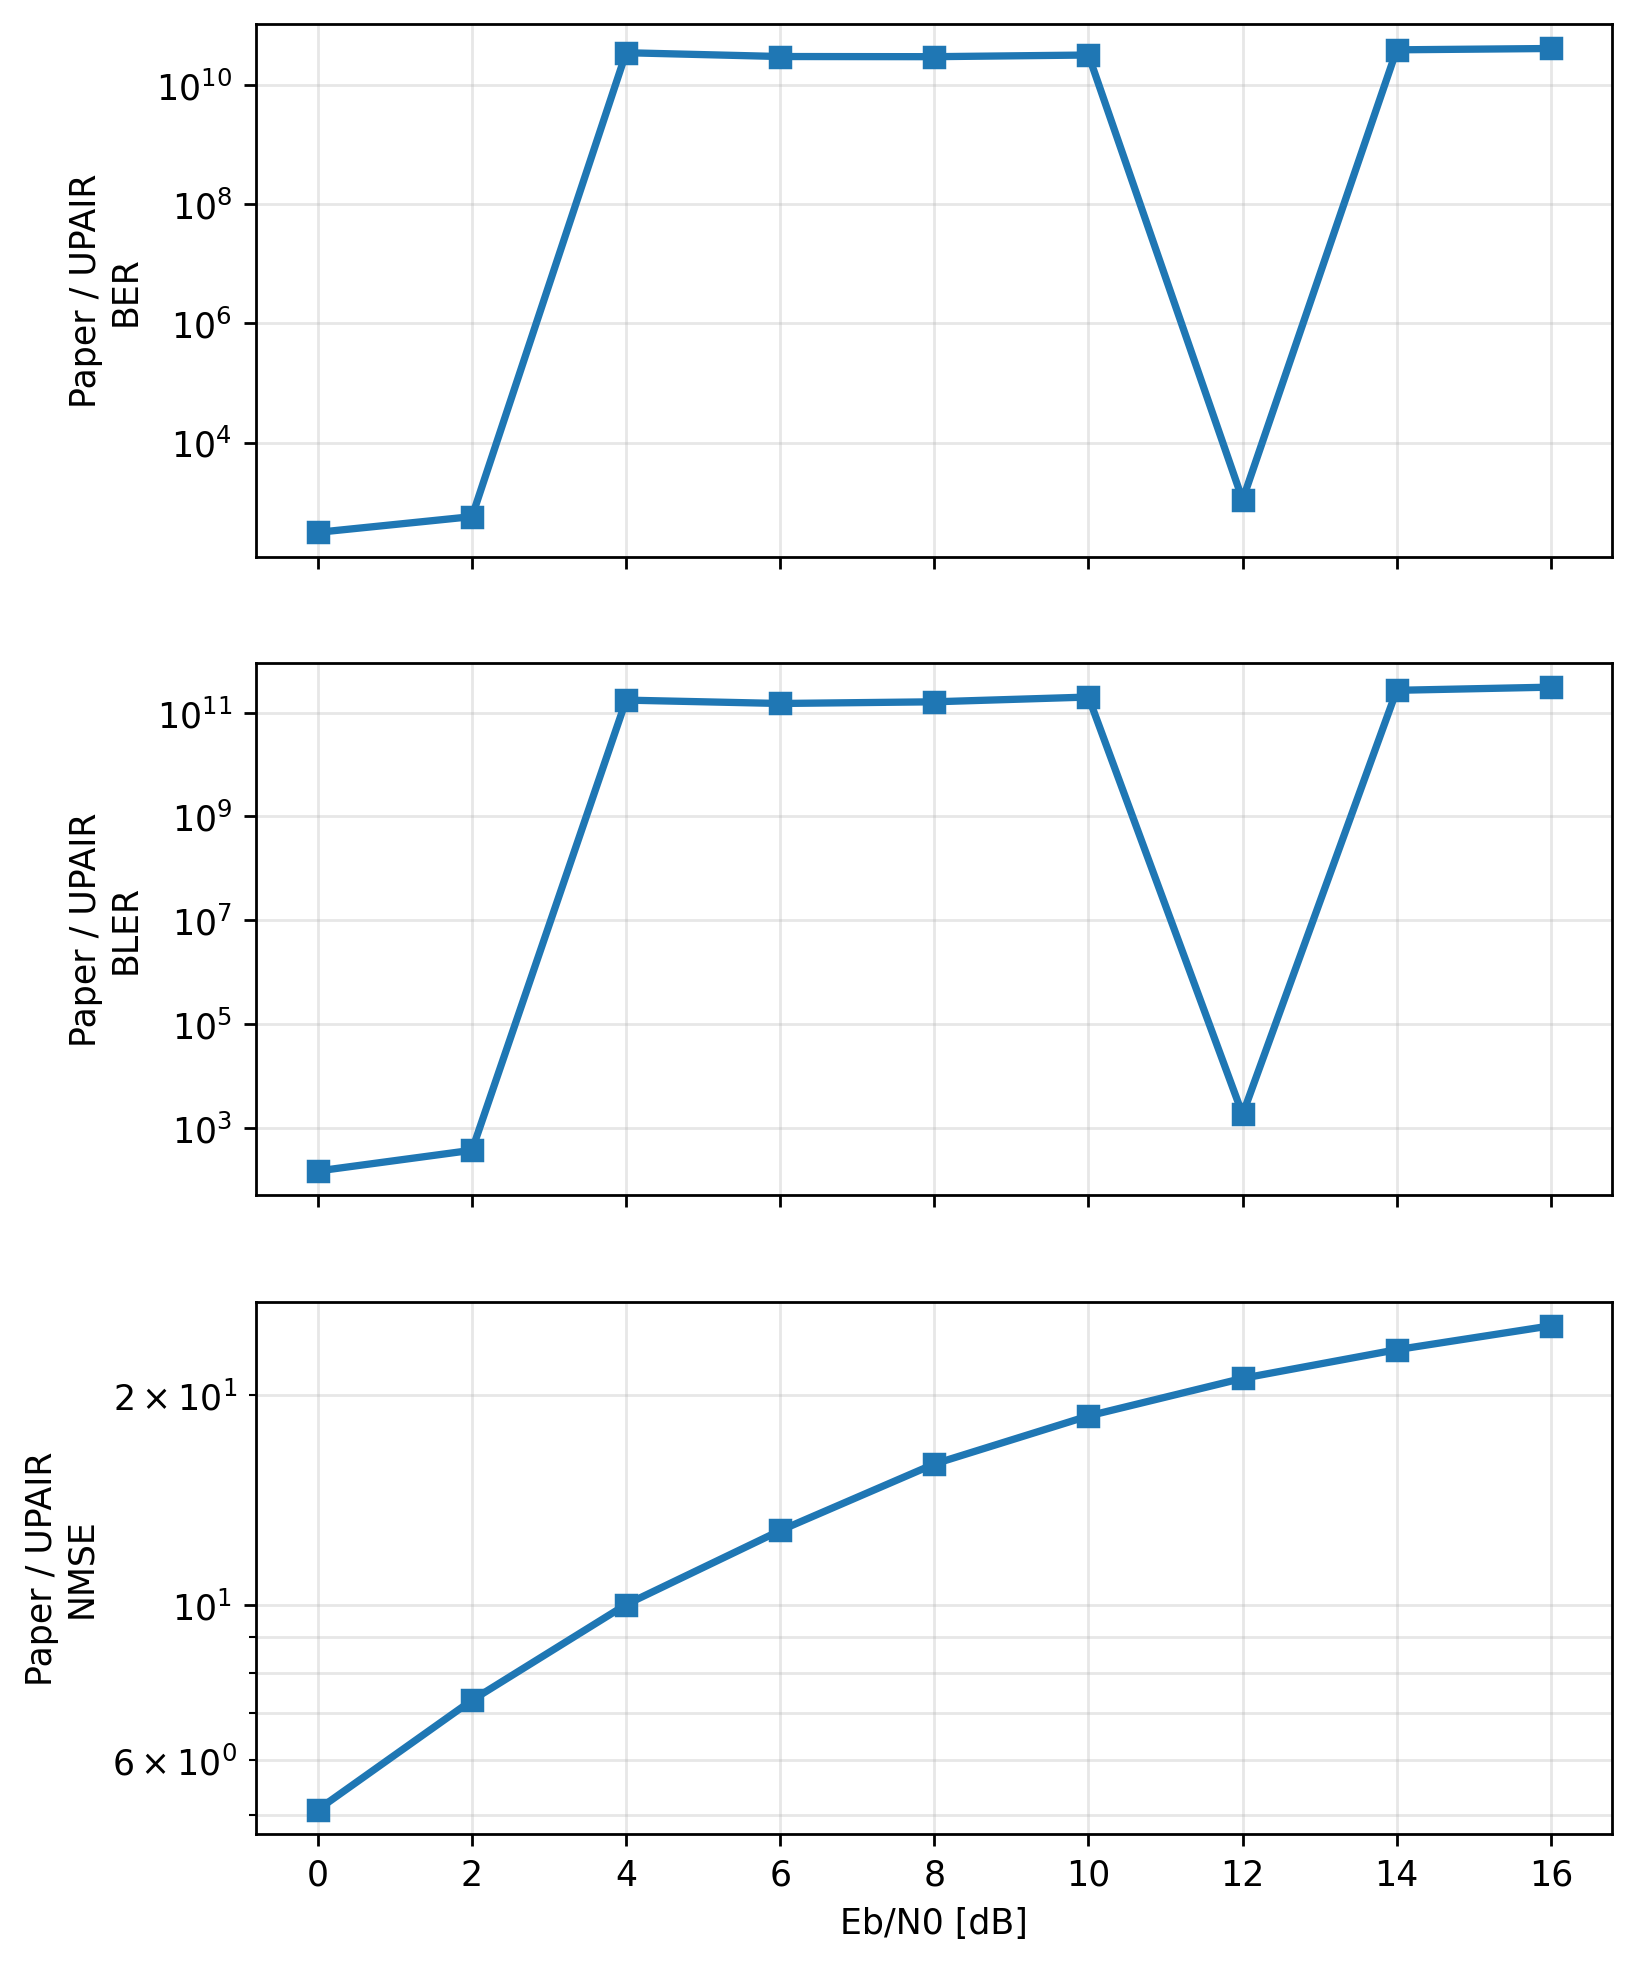

Source data for this figure (header and first rows):
metric, ebno_db, paper_value, upair_value, paper_over_upair
ber, 0.0, 0.04484, 0.0001437, 312.1
ber, 2.0, 0.03473, 6.061955718905665e-05, 572.9
ber, 4.0, 0.03509, 0.0, 35091841578
ber, 6.0, 0.03029, 0.0, 30293347601
ber, 8.0, 0.03011, 0.0, 30109903876
ber, 10.0, 0.03212, 0.0, 32116071011
ber, 12.0, 0.03458, 3.162423381581902e-05, 1094
ber, 14.0, 0.03925, 0.0, 39247490147
ber, 16.0, 0.04131, 0.0, 41314547284
bler, 0.0, 0.2867, 0.001953, 146.8
bler, 2.0, 0.1918, 0.0005208, 368.3
bler, 4.0, 0.1751, 0.0, 175130208333
bler, 6.0, 0.1508, 0.0, 150781250000
bler, 8.0, 0.1625, 0.0, 162500000000
bler, 10.0, 0.2008, 0.0, 200781250000
bler, 12.0, 0.2348, 0.0001302, 1803
bler, 14.0, 0.2704, 0.0, 270442708333
bler, 16.0, 0.3115, 0.0, 311458333333
nmse, 0.0, 0.2877, 0.05651, 5.092
nmse, 2.0, 0.2782, 0.03809, 7.305
nmse, 4.0, 0.2807, 0.02802, 10.02
nmse, 6.0, 0.2795, 0.02185, 12.79
nmse, 8.0, 0.279, 0.01751, 15.93
nmse, 10.0, 0.2786, 0.01493, 18.66
nmse, 12.0, 0.2787, 0.01319, 21.13
nmse, 14.0, 0.2814, 0.01212, 23.22
nmse, 16.0, 0.2835, 0.01128, 25.13
